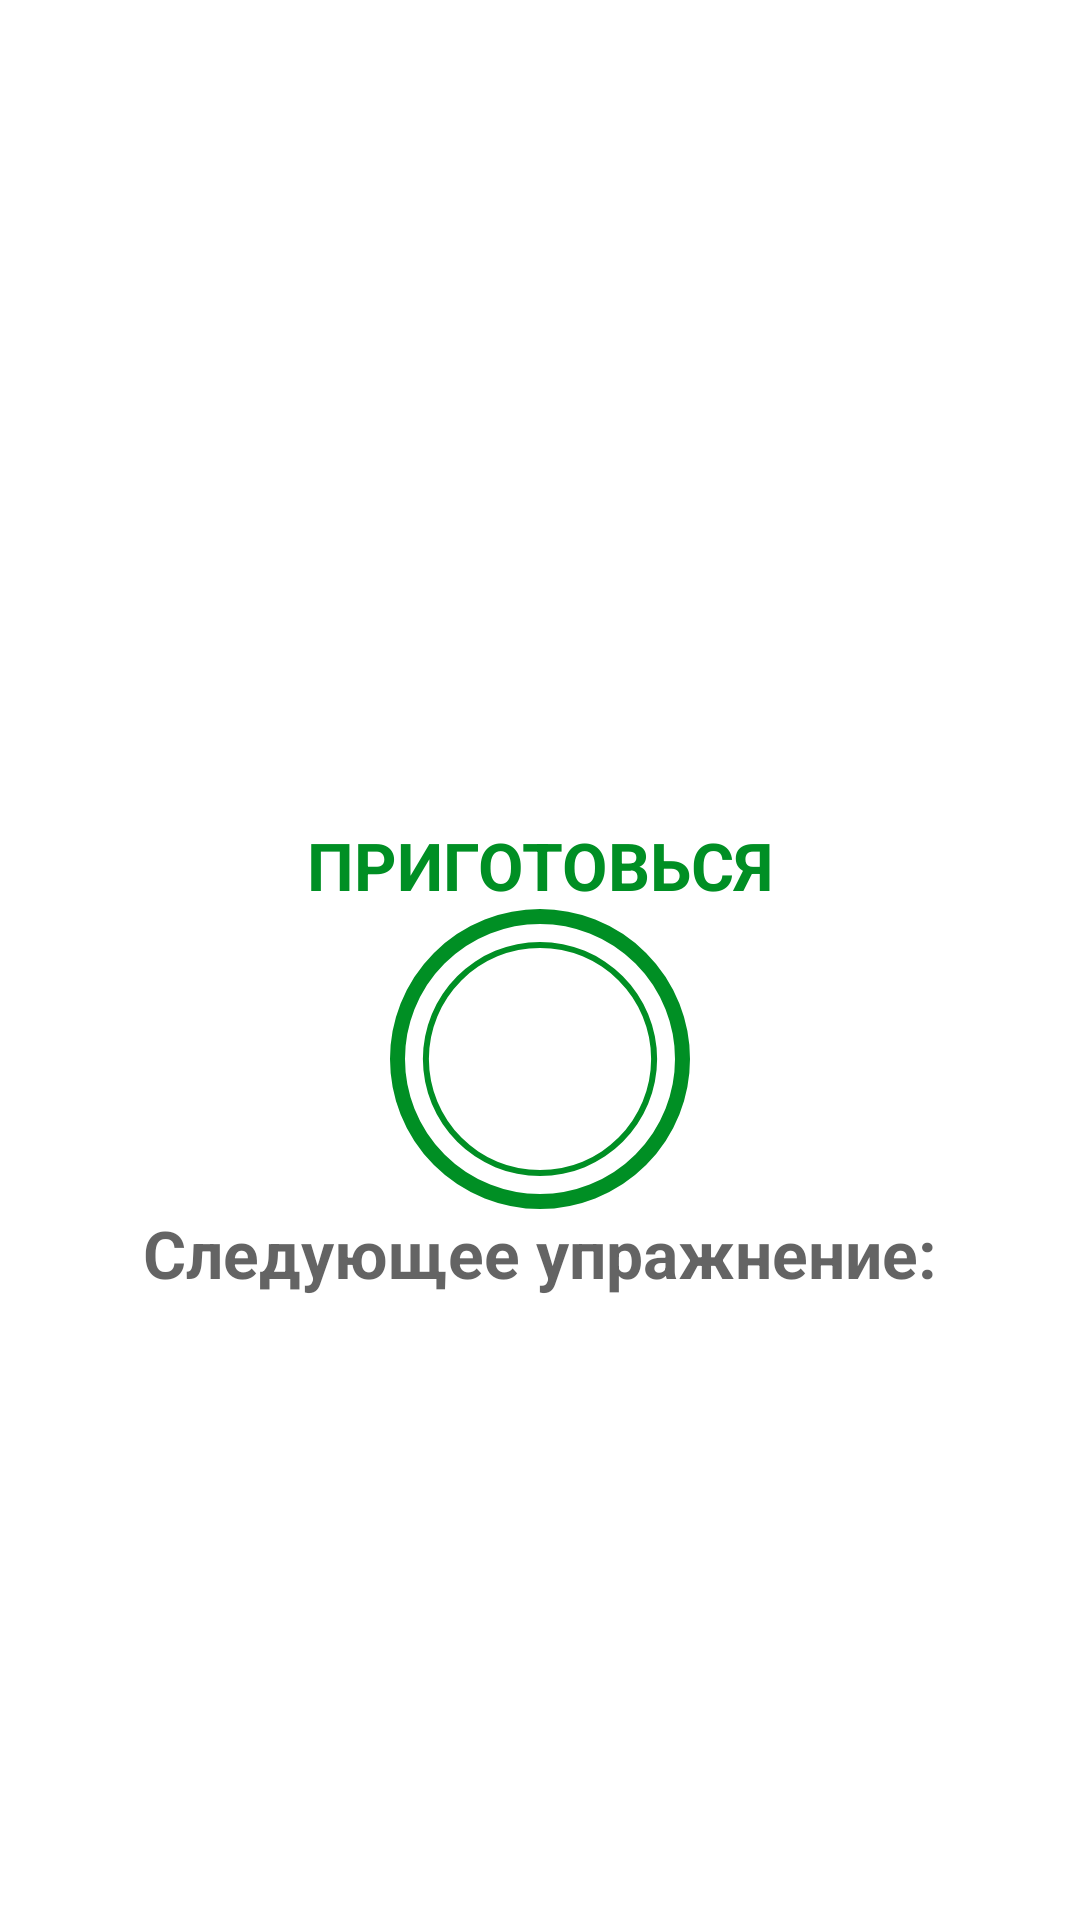

Android layout source for this screen:
<!-- AndroidManifest.xml: application theme Theme.7MinutesWorkout -->
<!-- res/layout/activity_exercise.xml -->
<?xml version="1.0" encoding="utf-8"?>
<androidx.constraintlayout.widget.ConstraintLayout xmlns:android="http://schemas.android.com/apk/res/android"
    xmlns:app="http://schemas.android.com/apk/res-auto"
    xmlns:tools="http://schemas.android.com/tools"
    android:layout_width="match_parent"
    android:layout_height="match_parent"
    tools:context=".ExerciseActivity">

    <androidx.appcompat.widget.Toolbar
        android:id="@+id/toolbarExercise"
        app:layout_constraintTop_toTopOf="parent"
        android:layout_width="match_parent"
        android:theme="@style/ToolbarTheme"
        android:layout_height="?android:attr/actionBarSize"
        android:background="@color/white"
        app:titleTextColor="@color/colorPrimary"
        />

    <TextView
        android:id="@+id/tvTitle"
        android:layout_width="wrap_content"
        android:layout_height="wrap_content"
        android:text="ПРИГОТОВЬСЯ"
        android:textSize="22sp"
        android:textColor="@color/colorAccent"
        android:textStyle="bold"
        app:layout_constraintBottom_toTopOf="@id/flRestView"
        app:layout_constraintEnd_toEndOf="parent"
        app:layout_constraintStart_toStartOf="parent"
        />

    <FrameLayout
        android:id="@+id/flRestView"
        android:layout_width="100dp"
        android:layout_height="100dp"
        android:layout_marginTop="10dp"
        android:background="@drawable/item_circular_color_accent_border"
        app:layout_constraintBottom_toBottomOf="parent"
        app:layout_constraintEnd_toEndOf="parent"
        app:layout_constraintStart_toStartOf="parent"
        app:layout_constraintTop_toBottomOf="@id/toolbarExercise"
        >

        <ProgressBar
            android:id="@+id/progressBarRest"
            style="?android:attr/progressBarStyleHorizontal"
            android:layout_width="100dp"
            android:layout_height="100dp"
            android:layout_gravity="center"
            android:background="@drawable/circular_progress_gray"
            android:progressDrawable="@drawable/circular_progress_bar"
            android:indeterminate="false"
            android:max="10"
            android:progress="100"
            android:rotation="-90"
            />

        <LinearLayout
            android:layout_width="60dp"
            android:layout_height="60dp"
            android:layout_gravity="center"
            android:background="@drawable/item_circular_color_accent_background"
            android:gravity="center"
            >

            <TextView
                android:id="@+id/tvTimerRest"
                android:layout_width="wrap_content"
                android:layout_height="wrap_content"
                android:textColor="#FFFFFF"
                android:textSize="25sp"
                android:textStyle="bold"
                tools:text="10" />

        </LinearLayout>

    </FrameLayout>


    <ImageView
        android:id="@+id/ivExerciseImage"
        android:layout_width="match_parent"
        android:layout_height="0dp"
        android:scaleType="fitXY"
        android:src="@drawable/ic_jumping_jacks"
        android:visibility="invisible"
        app:layout_constraintBottom_toTopOf="@id/tvExerciseName"
        app:layout_constraintTop_toBottomOf="@id/toolbarExercise"
        />


    <TextView
        android:id="@+id/tvUpcomingLabel"
        android:layout_width="wrap_content"
        android:layout_height="wrap_content"
        android:text="Следующее упражнение:"
        android:textColor="@color/colorPrimary"
        android:textSize="22sp"
        android:textStyle="bold"
        app:layout_constraintEnd_toEndOf="parent"
        app:layout_constraintStart_toStartOf="parent"
        app:layout_constraintTop_toBottomOf="@id/flRestView"
        app:layout_constraintBottom_toTopOf="@+id/tvUpcomingExerciseName"
        tools:visibility="visible"
        />

    <TextView
        android:id="@+id/tvUpcomingExerciseName"
        android:layout_width="wrap_content"
        android:layout_height="wrap_content"
        android:textColor="@color/colorAccent"
        android:textSize="22sp"
        android:textStyle="bold"
        app:layout_constraintEnd_toEndOf="parent"
        app:layout_constraintStart_toStartOf="parent"
        app:layout_constraintTop_toBottomOf="@id/tvUpcomingLabel"
        tools:visibility="visible"
        />

    <TextView
        android:id="@+id/tvExerciseName"
        android:layout_width="wrap_content"
        android:layout_height="wrap_content"
        android:text="Назв. упр."
        android:textColor="@color/colorAccent"
        android:textSize="22sp"
        android:textStyle="bold"
        android:visibility="gone"
        app:layout_constraintEnd_toEndOf="parent"
        app:layout_constraintStart_toStartOf="parent"
        app:layout_constraintTop_toBottomOf="@id/ivExerciseImage"
        tools:visibility="visible"
        />


    <FrameLayout
        android:id="@+id/flExerciseView"
        android:layout_width="100dp"
        android:layout_height="100dp"
        android:layout_marginTop="10dp"
        tools:visibility="visible"
        android:visibility="gone"
        android:background="@drawable/item_circular_color_accent_border"
        app:layout_constraintEnd_toEndOf="parent"
        app:layout_constraintStart_toStartOf="parent"
        app:layout_constraintTop_toBottomOf="@id/tvExerciseName"
        >

        <ProgressBar
            android:id="@+id/progressBarExercise"
            style="?android:attr/progressBarStyleHorizontal"
            android:layout_width="100dp"
            android:layout_height="100dp"
            android:layout_gravity="center"
            android:background="@drawable/circular_progress_gray"
            android:progressDrawable="@drawable/circular_progress_bar"
            android:indeterminate="false"
            android:max="30"
            android:progress="300"
            android:rotation="-90"
            />

        <LinearLayout
            android:layout_width="60dp"
            android:layout_height="60dp"
            android:layout_gravity="center"
            android:background="@drawable/item_circular_color_accent_background"
            android:gravity="center"
            >

            <TextView
                android:id="@+id/tvTimerExercise"
                android:layout_width="wrap_content"
                android:layout_height="wrap_content"
                android:textColor="#FFFFFF"
                android:textSize="25sp"
                android:textStyle="bold"
                tools:text="30" />

        </LinearLayout>

    </FrameLayout>

    <androidx.recyclerview.widget.RecyclerView
        android:id="@+id/rvExerciseStatus"
        android:layout_width="wrap_content"
        android:layout_height="wrap_content"
        android:layout_margin="5dp"
        app:layout_constraintEnd_toEndOf="parent"
        app:layout_constraintStart_toStartOf="parent"
        app:layout_constraintTop_toBottomOf="@id/flExerciseView"
        app:layout_constraintBottom_toBottomOf="parent"/>


</androidx.constraintlayout.widget.ConstraintLayout>
<!-- resources referenced by this layout -->
<resources>
  <color name="colorAccent">#008F24</color>
  <color name="colorPrimary">#B2212121</color>
  <color name="white">#FFFFFFFF</color>
  <!-- drawable circular_progress_bar (drawable) -->
  <?xml version="1.0" encoding="utf-8"?>
  <layer-list xmlns:android="http://schemas.android.com/apk/res/android">
      <item>
          <shape
              android:innerRadiusRatio="2.7"
              android:shape="ring"
              android:thicknessRatio="50.0"
              android:useLevel="true"
              >
              <solid  android:color="@color/colorAccent" />
          </shape>
      </item>
  </layer-list>
  <!-- drawable circular_progress_gray (drawable) -->
  <?xml version="1.0" encoding="utf-8"?>
  <layer-list xmlns:android="http://schemas.android.com/apk/res/android">
      <item>
          <shape
              android:innerRadiusRatio="2.7"
              android:shape="ring"
              android:thicknessRatio="50.0"
              android:useLevel="true"
              >
              <solid  android:color="@color/colorLightGrey" />
          </shape>
      </item>
  </layer-list>
  <!-- drawable item_circular_color_accent_border (drawable) -->
  <?xml version="1.0" encoding="utf-8"?>
  <shape xmlns:android="http://schemas.android.com/apk/res/android"
      android:shape="oval">
  
      <stroke
          android:width="5dp"
          android:color="@color/colorAccent"
          />
  
      <solid android:color="@color/white" />
  
  
  
  </shape>
  <style name="ToolbarTheme" parent="@style/ThemeOverlay.AppCompat.ActionBar">
          <item name="colorControlNormal">@color/toolbar_color_control_normal</item>
      </style>
  <style name="Theme.7MinutesWorkout" parent="Theme.MaterialComponents.DayNight.NoActionBar">
          
          <item name="colorPrimary">@color/purple_500</item>
          <item name="colorPrimaryVariant">@color/purple_700</item>
          <item name="colorOnPrimary">@color/white</item>
          
          <item name="colorSecondary">@color/teal_200</item>
          <item name="colorSecondaryVariant">@color/teal_700</item>
          <item name="colorOnSecondary">@color/black</item>
          
          <item name="android:statusBarColor" tools:targetApi="l">?attr/colorPrimaryVariant</item>
          
      </style>
  <color name="colorLightGrey">#C4C4C4</color>
  <color name="toolbar_color_control_normal">#000000</color>
  <color name="purple_500">#FF6200EE</color>
  <color name="purple_700">#FF3700B3</color>
  <color name="teal_200">#FF03DAC5</color>
  <color name="teal_700">#FF018786</color>
  <color name="black">#FF000000</color>
</resources>
